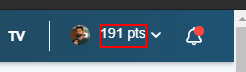
Task: Proceso en blanco
Workflow: InteraccionWeb

Step 1: find the element '*pts' in window '*Platzi*' (chrome.exe)

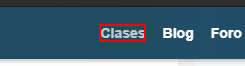
Step 2 [then]: click on the element 'Clases'

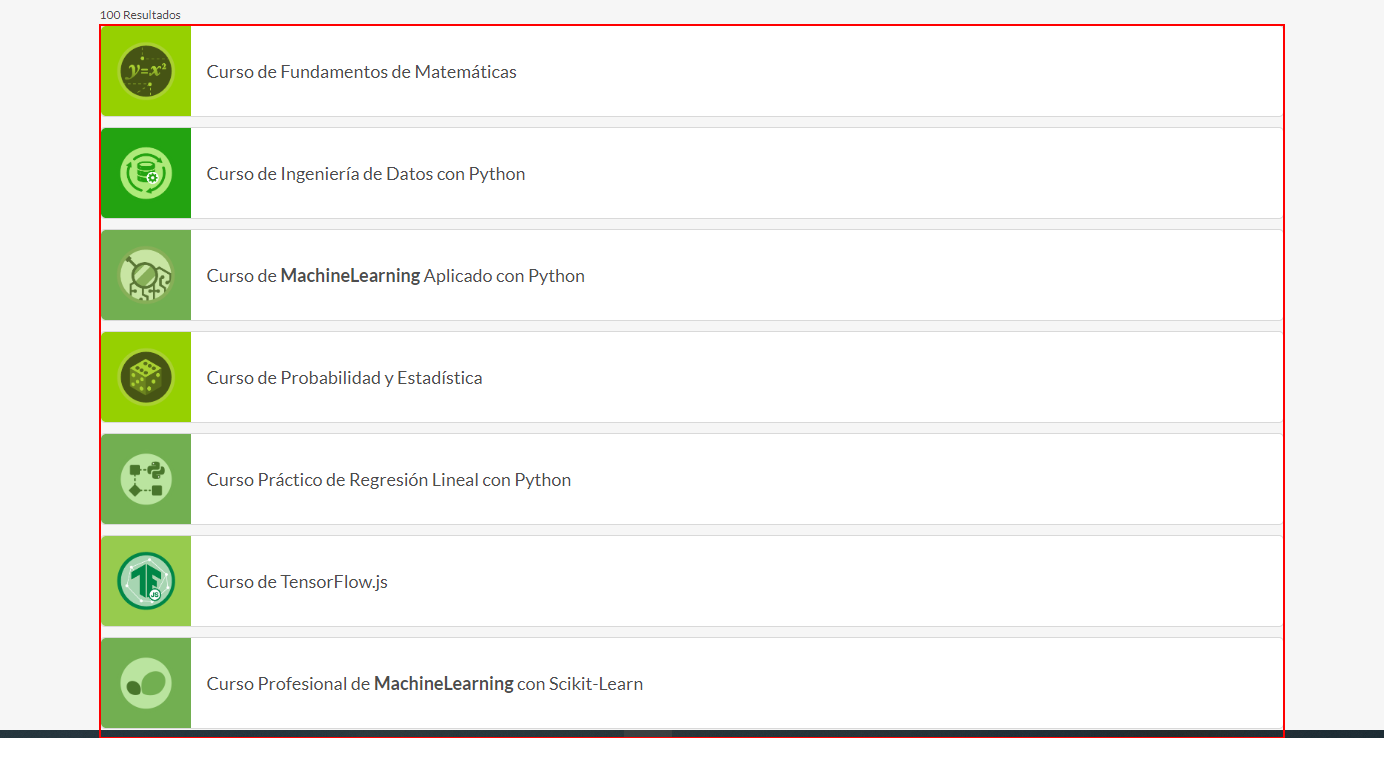
Step 3: get-text from the list